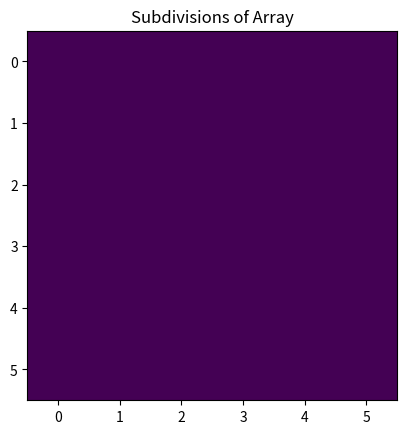
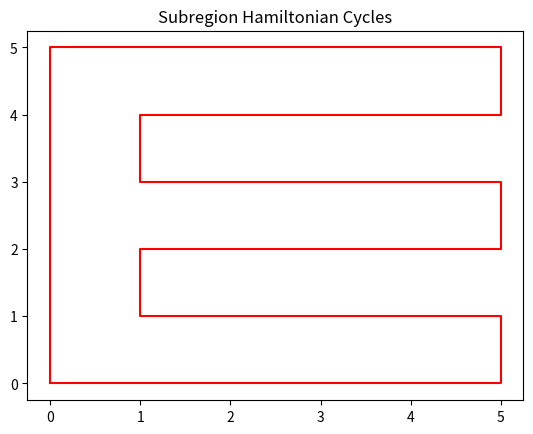
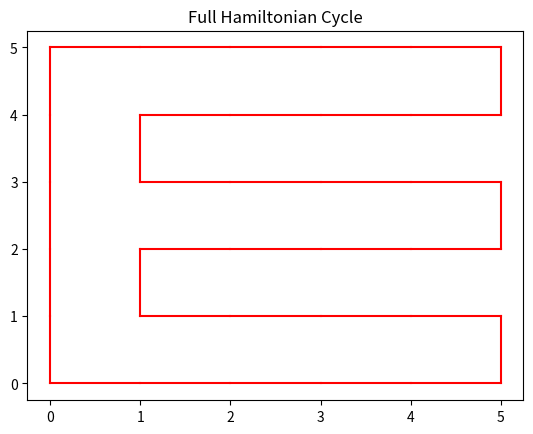

Recreate these plots in Python, in order.
"""
Idea: For any arry of size (M by N) where either or both of M and N must be even 

          i.e. (3, 4) okay (4, 3) okay, (4, 4) okay, (3, 3) not okay
          
      The array can be subdivided into sections <= 36 nodes.
      
      A hamiltonian cycle can easily be calculated for each section. 
      
      Then take random adjacent edges (adjacent meaning different cycles but parallel and one unit distance apart)
      and swap the edges:
          
          _____               _____
         |_____|             |_  __|
          _____    becomes    _||__ 
         |_____|             |_____|
         
     Keep track of which edges belong to which cycles in a union_find data structure and continue
     this process until there is only one network of edges.
     
     This can easily be extended to M = N = odd if we exclude (0, 0) from the network.
     For the purpose of Snake this works fine, then only visit (0, 0) instead of (1, 1) when food
     exists at (0, 0).  So basically 2 very similar hamiltonian cycles that only differ by
     edges {((0, 1), (1, 1)), ((1, 1), (1, 0))} and {((0, 0), (0, 1)),((0, 0), (1,0))}
"""
import collections
import functools
import random

import matplotlib.pyplot as plt

class UnionFind:
    def __init__(self):
        self.group_id = 0
        self.group = {}
        self.id = {}
        
    def union(self, a, b):
        A, B = a in self.id, b in self.id
        if A and B and self.id[a] != self.id[b]:
            self._merge(a, b)
        elif A or B:
            self._add(a, b)
        else:
            self._create(a, b)
            
    def _merge(self, a, b):
        obs, targ = sorted((self.id[a], self.id[b]), key = lambda i: len(self.group[i]))
        for node in self.group[obs]:
            self.id[node] = targ
        self.group[targ] |= self.group[obs]
        del self.group[obs]
        
    def _add(self, a, b):
        a, b = (a, b) if a in self.id else (b, a)
        targ = self.id[a]
        self.group[targ] |= {b}
        self.id[b] = targ
        
    def _create(self, a, b):
        self.group[self.group_id] = {a, b}
        self.id[a] = self.id[b] = self.group_id
        self.group_id += 1


class HamCycle:
    def __init__(self, R, C, max_size = 6, shuffle = True, display = True):
        """
        R, C: (Rows, Columns) in the array
        max_size: The maximum subarray size allowed, recommended 6 <= max_size <= 40 because of sub-cycle calc. times
        shuffle: Shuffles kernel windows before merging subcycles (if true makes fullcycle appear more random)
        display: If true plots the subdivided regions, subcycles and full cycles for the array
        """
        
        self.R = R
        self.C = C
        self.max_size = max_size
        
        print("Subdividing array")
        self.subarrays = self.subdivide(R-1, C-1, max_size)
        if display: self.show_subcycle_regions()
        
        print("Finding Subarray Hamiltonian Cycles")
        self.count = 1
        self.subcycles = [self.ham_cycle(*subarr) for subarr in self.subarrays]
        if display: self.show_subcycles()
        
        print("Combining subcycles into a full cycle")
        self.full_cycle = self.kernel_connect(shuffle = shuffle)
        if display: self.show_fullcycle()
        
        print("Converting full_cycle into a Directed Graph")
        self.graph = self.get_graph()
        
        print("Hamiltonian Cycle Complete!")
        
    def get_graph(self):
        g = collections.defaultdict(list)
        for a, b in self.full_cycle:
            g[a].append(b)
            g[b].append(a)
        
        start = (0, 0)
        finish = g[start][0]
        dag = {finish: start}
        while start != finish:
            a, b = g[start]
            if dag.get(a, (-1, -1)) == start:
                dag[start] = b
                start = b
            else:
                dag[start] = a
                start = a
        return dag
        
    def kernel_connect(self, shuffle = True):
        """
        1. Groups together subcycle edges in a union-find data structure.
        2. Creates a kernel (2 by 2 square with two parallel connected edges)
            i. parallel edges are vertical
            ii. parallel edges are horizontal
        3. Offsets each kernel to cover every location on the array.
        4. Shuffles the kernels (optional for a random path effect)
        5. While union-find has more than one network of edges:
            i.   Pop from kernel list
            ii.  check if parallel edges belong to different groups
            iii. If they do, reconnect the edges so vertical -> horizontal or vice versa
            iv.  Delete the old edges from the union-find data structure
            v.   Add the two new edges to the data structure, thus merging the two networks
        6. Return the list of edges in the union-find data structure, this should be a full-array
           Hamiltonian Cycle.
        """
        
        # 1. Add EDGES into a union-find data structure
        uf = UnionFind()
        for subcycle in self.subcycles:
            edges = list(zip(subcycle, subcycle[1:])) # points to edges
            for a, b in list(zip(edges, edges[1:])): # edges to network each node in uf is an EDGE not a point
                a, b = tuple(sorted(a)), tuple(sorted(b))
                uf.union(a, b)
                
        #print(uf.group)
        
        # 2-4. Create parallel and vertical kernels and shuffle
        kernels = []
        for i in range(self.R-1):
            for j in range(self.C-1):
                v1, v2 = ((i, j), (i+1, j)), ((i, j+1), (i+1, j+1))
                h1, h2 = ((i, j), (i, j+1)), ((i+1, j), (i+1, j+1))
                if v1 in uf.id and v2 in uf.id and uf.id[v1] != uf.id[v2]:
                    kernels.append((v1, v2, h1, h2))
                elif h1 in uf.id and h2 in uf.id and uf.id[h1] != uf.id[h2]:
                    kernels.append((v1, v2, h1, h2))
        if shuffle:
            random.shuffle(kernels)
        
        # 5. While union-find datastructure contains more than one network of edges
        #    pop from kernel, see if window contains two edges that are in different networks
        #    swap the connections to connect the two groups
        removed = set()
        while len(uf.group) > 1:
            v1, v2, h1, h2 = kernels.pop()
            if v1 in uf.id and v2 in uf.id:
                if uf.id[v1] != uf.id[v2]:
                    uf.union(h1, h2)
                    uf.union(v1, h1)
                    uf.union(v2, h2)
                    uf.id.pop(v1)
                    uf.id.pop(v2)
                    removed |= set([v1, v2])
            elif h1 in uf.id and h2 in uf.id:
                if uf.id[h1] != uf.id[h2]:
                    uf.union(v1, v2)
                    uf.union(v1, h1)
                    uf.union(v2, h2)
                    uf.id.pop(h1)
                    uf.id.pop(h2)
                    removed |= set([h1, h2])
        return [edge for edge in list(uf.id) if edge not in removed]
    
    def show_fullcycle(self):
        plt.figure('Full Cycle')
        for edge in self.full_cycle:
            a, b = edge
            plt.plot([a[1], b[1]], [a[0], b[0]], 'r-')
        plt.title("Full Hamiltonian Cycle")
        plt.show()
        
    def show_subcycles(self):
        plt.figure('Subcycles')
        for subcycle in self.subcycles:
            x = [p[1] for p in subcycle]
            y = [p[0] for p in subcycle]
            plt.plot(x, y, 'r-')
        plt.title("Subregion Hamiltonian Cycles")
        plt.show()
        
    def show_subcycle_regions(self):
        arr = [[0]*self.C for _ in range(self.R)]
        subs = self.subarrays[:]
        random.shuffle(subs)
        for k,(y1, x1, y2, x2) in enumerate(subs):
            for i in range(y1, y2+1):
                for j in range(x1, x2+1):
                    arr[i][j] = k
        plt.figure('subarray regions')
        plt.title("Subdivisions of Array")
        plt.imshow(arr)
        
    def subdivide(self, R, C, max_size):
        """
        splits array into subarrays that:
            1. have an even number of nodes
            2. have less than max_size nodes
            
        returns a list of [(y1, x1, y2, x2), ...] representing the bounds of the subarrays
        """
    
        def size(y1, x1, y2, x2):
            return (y2 - y1 + 1) * (x2 - x1 + 1)
        
        def helper(y1, x1, y2, x2):
            nonlocal max_size
            
            if size(y1, x1, y2, x2) <= max_size:
                return [(y1, x1, y2, x2)]
            
            # divide along horizontal
            if y2 - y1 > x2 - x1:
                y = (y1 + y2) // 2
                if (y - y1) & 1:
                    return helper(y1, x1, y, x2) + helper(min(y+1, y2), x1, y2, x2)
                return helper(y1, x1, max(y-1, y1), x2) + helper(y, x1, y2, x2)
            
            #divide along vertical
            x = (x1 + x2) // 2
            return helper(y1, x1, y2, x) + helper(y1, min(x+1, x2), y2, x2)
    
        return helper(0, 0, R, C)
    
    @functools.lru_cache(None)
    def get_edges(self, R, C):
        """Returns an edge-list for 4-directionally connected nodes in an array of dimensions (R, C)"""
        edges = collections.defaultdict(list)
        for i in range(R):
            for j in range(C):
                a = (i, j)
                if i:
                    edges[a].append((i-1, j))
                    edges[(i-1, j)].append(a)
                if j:
                    edges[a].append((i, j-1))
                    edges[(i, j-1)].append(a)
        return edges
    
    def ham_cycle(self, y1, x1, y2, x2):
        """
        Finds the hamiltonian cycle for a rectangle of (height, width)
        Returns the edge-list offset by (offset_y, offset_x)
        """
        
        def helper(node, visited, edges):
            nonlocal N, start
            if len(visited) == N and start in edges[node]:
                return [start]
            for neigh in edges[node]:
                if neigh not in visited:
                    v = visited.copy() | {neigh}
                    p = helper(neigh, v, edges)
                    if p[-1] != -1:
                        return [neigh] + p
            return [-1]
        
        @functools.lru_cache(None)
        def find_cycle(R, C):
            # Build edge list
            edges = self.get_edges(R, C)
            start = (0, 0)
            res = [start] + helper(start, {start}, edges)
            return res
            

        offset_y, offset_x = y1, x1
        R = y2 - y1 + 1
        C = x2 - x1 + 1 
        N = R * C
        
        # find cycle from (0, 0) through all nodes and back to (0, 0)
        start = (0, 0)
        res = find_cycle(R, C)
        
        # shift the path by offset_x and offset_y
        res = [(y+offset_y, x+offset_x) for y, x in res]
        
        #print(self.count,'/',len(self.subarrays))
        self.count += 1
        
        return res


if __name__ == "__main__":
    plt.close('all')
    R, C = 6, 6
    ham = HamCycle(R, C, max_size = 36, shuffle = True, display = True)

















